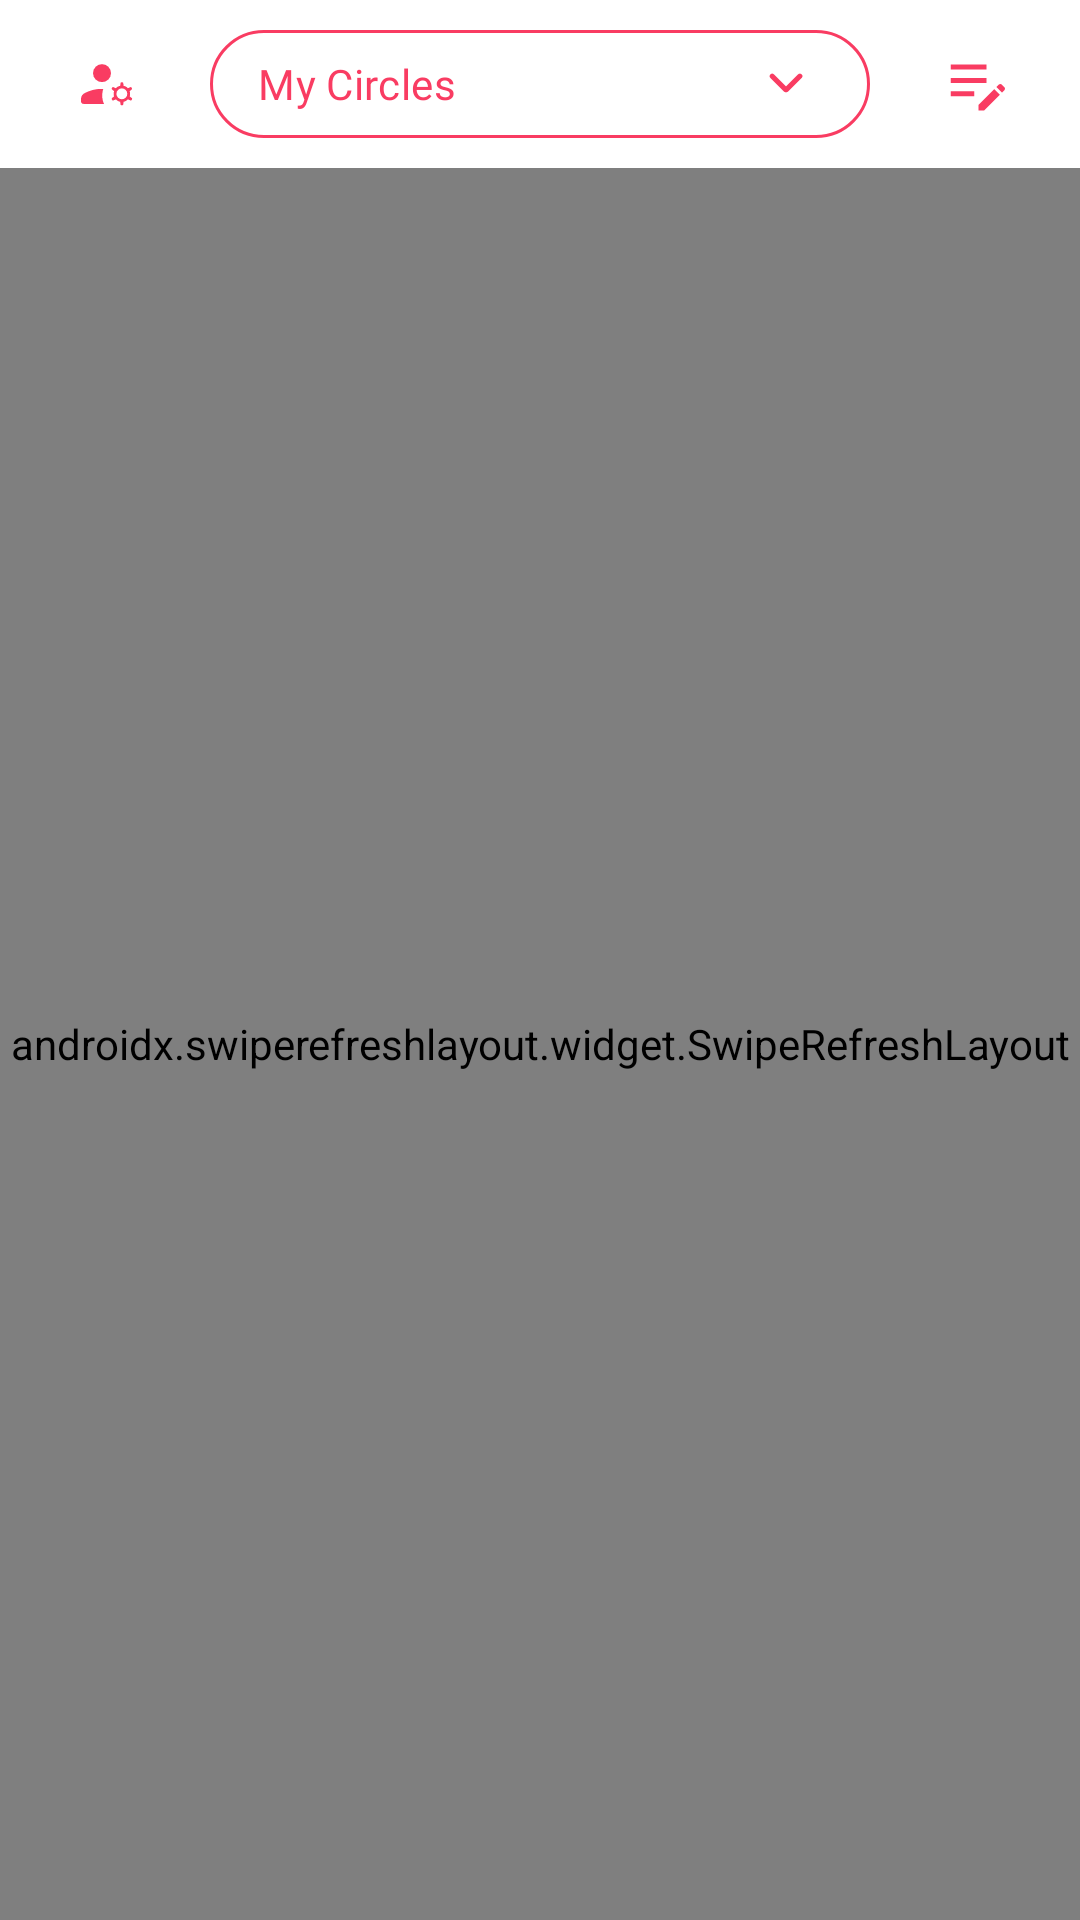

The Android layout XML behind this screen, and the referenced resources:
<!-- AndroidManifest.xml: application theme Theme.Kusinasyon -->
<!-- res/layout/fragment_private_recipes.xml -->
<?xml version="1.0" encoding="utf-8"?>
<RelativeLayout xmlns:android="http://schemas.android.com/apk/res/android"
    xmlns:app="http://schemas.android.com/apk/res-auto"
    xmlns:tools="http://schemas.android.com/tools"
    android:layout_width="match_parent"
    android:layout_height="match_parent"
    android:background="@color/sonic_silver_50">

    <com.google.android.material.appbar.AppBarLayout
        android:id="@+id/app_bar"
        android:layout_width="match_parent"
        android:layout_height="wrap_content"
        android:background="@android:color/white">

        <androidx.appcompat.widget.Toolbar
            android:id="@+id/toolbar"
            android:layout_width="match_parent"
            android:layout_height="?attr/actionBarSize"
            android:background="@android:color/white"
            android:paddingStart="@dimen/screen_padding"
            android:paddingEnd="@dimen/screen_padding"
            app:contentInsetEnd="0dp"
            app:contentInsetStart="0dp">

            <RelativeLayout
                android:layout_width="match_parent"
                android:layout_height="wrap_content">

                <com.google.android.material.button.MaterialButton
                    android:id="@+id/btn_circle_management"
                    android:layout_width="wrap_content"
                    android:layout_height="wrap_content"
                    android:layout_centerVertical="true"
                    android:backgroundTint="@android:color/white"
                    android:minWidth="0dp"
                    android:paddingStart="8dp"
                    android:paddingEnd="6dp"
                    android:stateListAnimator="@null"
                    app:cornerRadius="@dimen/shape_full"
                    app:icon="@drawable/ic_manage_accounts"
                    app:iconPadding="0dp"
                    app:iconTint="?attr/colorPrimary"
                    app:rippleColor="@color/sonic_silver_400"
                    tools:ignore="SpeakableTextPresentCheck,TouchTargetSizeCheck" />

                <com.google.android.material.button.MaterialButton
                    android:id="@+id/btn_my_circles"
                    style="@style/Widget.MaterialComponents.Button.OutlinedButton"
                    android:layout_width="match_parent"
                    android:layout_height="wrap_content"
                    android:layout_centerVertical="true"
                    android:layout_marginStart="16dp"
                    android:layout_marginEnd="16dp"
                    android:layout_toStartOf="@+id/btn_share_recipe"
                    android:layout_toEndOf="@id/btn_circle_management"
                    android:ellipsize="end"
                    android:fontFamily="@font/roboto_medium"
                    android:letterSpacing="0.01"
                    android:maxLines="1"
                    android:text="My Circles"
                    android:textAlignment="textStart"
                    android:textAllCaps="false"
                    android:textSize="@dimen/typescale_body_medium"
                    app:cornerRadius="@dimen/shape_full"
                    app:icon="@drawable/ic_expand_more"
                    app:iconGravity="end"
                    app:rippleColor="@android:color/transparent"
                    app:strokeColor="?attr/colorPrimary" />

                <com.google.android.material.button.MaterialButton
                    android:id="@+id/btn_share_recipe"
                    android:layout_width="wrap_content"
                    android:layout_height="wrap_content"
                    android:layout_alignParentEnd="true"
                    android:layout_centerVertical="true"
                    android:backgroundTint="@android:color/white"
                    android:minWidth="0dp"
                    android:paddingStart="8dp"
                    android:paddingEnd="6dp"
                    android:stateListAnimator="@null"
                    app:cornerRadius="@dimen/shape_full"
                    app:icon="@drawable/ic_edit_note"
                    app:iconPadding="0dp"
                    app:iconTint="?attr/colorPrimary"
                    app:rippleColor="@color/sonic_silver_400"
                    tools:ignore="SpeakableTextPresentCheck,TouchTargetSizeCheck" />

            </RelativeLayout>

        </androidx.appcompat.widget.Toolbar>

    </com.google.android.material.appbar.AppBarLayout>

    <TextView
        android:id="@+id/tv_indicator"
        style="@style/CustomTvIndicator"
        android:layout_width="match_parent"
        android:layout_height="wrap_content"
        android:layout_centerInParent="true"
        android:layout_marginStart="@dimen/screen_padding"
        android:layout_marginEnd="@dimen/screen_padding" />

    <androidx.swiperefreshlayout.widget.SwipeRefreshLayout
        android:id="@+id/swipe_layout"
        android:layout_width="match_parent"
        android:layout_height="match_parent"
        android:layout_below="@id/app_bar">

        <androidx.recyclerview.widget.RecyclerView
            android:id="@+id/recycler_view"
            android:layout_width="match_parent"
            android:layout_height="match_parent"
            android:overScrollMode="never"
            android:scrollbars="none" />

    </androidx.swiperefreshlayout.widget.SwipeRefreshLayout>

</RelativeLayout>
<!-- resources referenced by this layout -->
<resources>
  <color name="sonic_silver_400">#FFBDBDBD</color>
  <color name="sonic_silver_50">#FFFAFAFA</color>
  <dimen name="screen_padding">16dp</dimen>
  <dimen name="shape_full">999dp</dimen>
  <dimen name="typescale_body_medium">14sp</dimen>
  <!-- drawable ic_edit_note (drawable) -->
  <vector xmlns:android="http://schemas.android.com/apk/res/android"
      android:width="24dp"
      android:height="24dp"
      android:tint="?attr/colorControlNormal"
      android:viewportWidth="24"
      android:viewportHeight="24">
      <path
          android:fillColor="@android:color/white"
          android:pathData="M20,14.875 L18.125,13 18.85,12.275Q19.1,12 19.425,12Q19.75,12 20,12.275L20.725,13Q21,13.25 21,13.575Q21,13.9 20.725,14.15ZM12.175,20.825V18.95L17.425,13.7L19.3,15.575L14.05,20.825ZM2.9,16.1V14.45H10.75V16.1ZM2.9,11.65V10H14.8V11.65ZM2.9,7.15V5.5H14.8V7.15Z" />
  </vector>
  <!-- drawable ic_expand_more (drawable) -->
  <vector xmlns:android="http://schemas.android.com/apk/res/android"
      android:width="24dp"
      android:height="24dp"
      android:tint="?attr/colorControlNormal"
      android:viewportWidth="24"
      android:viewportHeight="24">
      <path
          android:fillColor="@android:color/white"
          android:pathData="M12,14.775Q11.8,14.775 11.6,14.688Q11.4,14.6 11.2,14.4L6.8,10Q6.525,9.725 6.525,9.387Q6.525,9.05 6.8,8.8Q7.05,8.525 7.388,8.525Q7.725,8.525 7.975,8.8L12,12.825L16.025,8.8Q16.275,8.55 16.625,8.537Q16.975,8.525 17.225,8.8Q17.5,9.05 17.5,9.387Q17.5,9.725 17.225,9.975L12.8,14.4Q12.6,14.6 12.4,14.688Q12.2,14.775 12,14.775Z" />
  </vector>
  <!-- drawable ic_manage_accounts: vector/xml drawable (drawable, 2194 chars, omitted) -->
  <style name="CustomTvIndicator">
          <item name="android:fontFamily">@font/roboto_regular</item>
          <item name="android:layout_marginStart">@dimen/screen_padding</item>
          <item name="android:layout_marginEnd">@dimen/screen_padding</item>
          <item name="android:layout_height">wrap_content</item>
          <item name="android:gravity">center</item>
      </style>
  <style name="Theme.Kusinasyon" parent="Theme.MaterialComponents.Light.NoActionBar">
          
          <item name="colorPrimary">@color/magic_potion_500</item>
          <item name="colorPrimaryVariant">@color/magic_potion_700</item>
          <item name="colorOnPrimary">@android:color/white</item>
  
          
          <item name="colorSecondary">@color/magic_potion_500</item>
          <item name="colorSecondaryVariant">@color/magic_potion_700</item>
          <item name="colorOnSecondary">@color/sonic_silver_900</item>
  
          <item name="android:statusBarColor">@android:color/white</item>
          <item name="android:windowLightStatusBar">true</item>
  
          <item name="android:navigationBarColor">@android:color/white</item>
          <item name="android:windowLightNavigationBar">true</item>
      </style>
  <color name="magic_potion_500">#FFF93C62</color>
  <color name="magic_potion_700">#FFD2315B</color>
  <color name="sonic_silver_900">#FF212121</color>
</resources>
